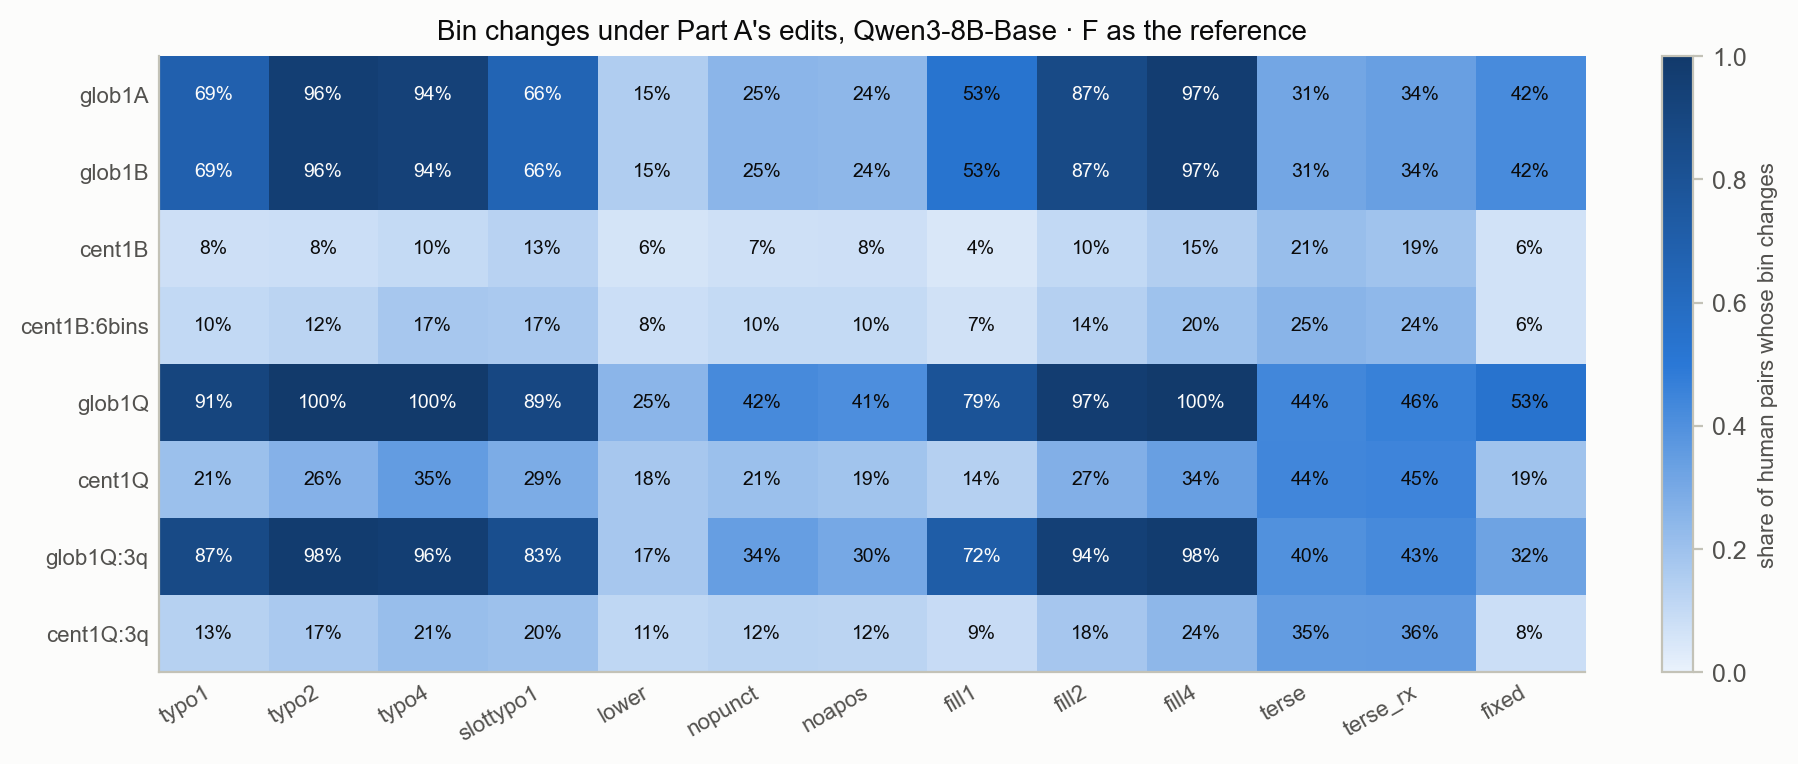

Values plotted in this chart, from the file beside it:
variant, kind, bin_change
glob1A, typo1, 0.6862
glob1A, typo2, 0.96
glob1A, typo4, 0.9372
glob1A, slottypo1, 0.6588
glob1A, lower, 0.1486
glob1A, nopunct, 0.2486
glob1A, noapos, 0.2419
glob1A, fill1, 0.5312
glob1A, fill2, 0.8688
glob1A, fill4, 0.9656
glob1A, terse, 0.3123
glob1A, terse_rx, 0.3387
glob1A, fixed, 0.4194
glob1B, typo1, 0.6862
glob1B, typo2, 0.96
glob1B, typo4, 0.9372
glob1B, slottypo1, 0.6588
glob1B, lower, 0.1486
glob1B, nopunct, 0.2486
glob1B, noapos, 0.2419
glob1B, fill1, 0.5312
glob1B, fill2, 0.8688
glob1B, fill4, 0.9656
glob1B, terse, 0.3123
glob1B, terse_rx, 0.3387
glob1B, fixed, 0.4194
cent1B, typo1, 0.07558
cent1B, typo2, 0.08133
cent1B, typo4, 0.1016
cent1B, slottypo1, 0.1305
cent1B, lower, 0.05824
cent1B, nopunct, 0.0722
cent1B, noapos, 0.07542
cent1B, fill1, 0.04416
cent1B, fill2, 0.1032
cent1B, fill4, 0.1469
cent1B, terse, 0.2125
cent1B, terse_rx, 0.193
cent1B, fixed, 0.06452
cent1B:6bins, typo1, 0.1049
cent1B:6bins, typo2, 0.1239
cent1B:6bins, typo4, 0.1736
cent1B:6bins, slottypo1, 0.1664
cent1B:6bins, lower, 0.08094
cent1B:6bins, nopunct, 0.1002
cent1B:6bins, noapos, 0.1001
cent1B:6bins, fill1, 0.06921
cent1B:6bins, fill2, 0.1406
cent1B:6bins, fill4, 0.1953
cent1B:6bins, terse, 0.25
cent1B:6bins, terse_rx, 0.237
cent1B:6bins, fixed, 0.06452
glob1Q, typo1, 0.907
glob1Q, typo2, 0.9978
glob1Q, typo4, 0.9961
glob1Q, slottypo1, 0.8896
glob1Q, lower, 0.2484
glob1Q, nopunct, 0.4242
glob1Q, noapos, 0.407
glob1Q, fill1, 0.7924
... 44 more rows
